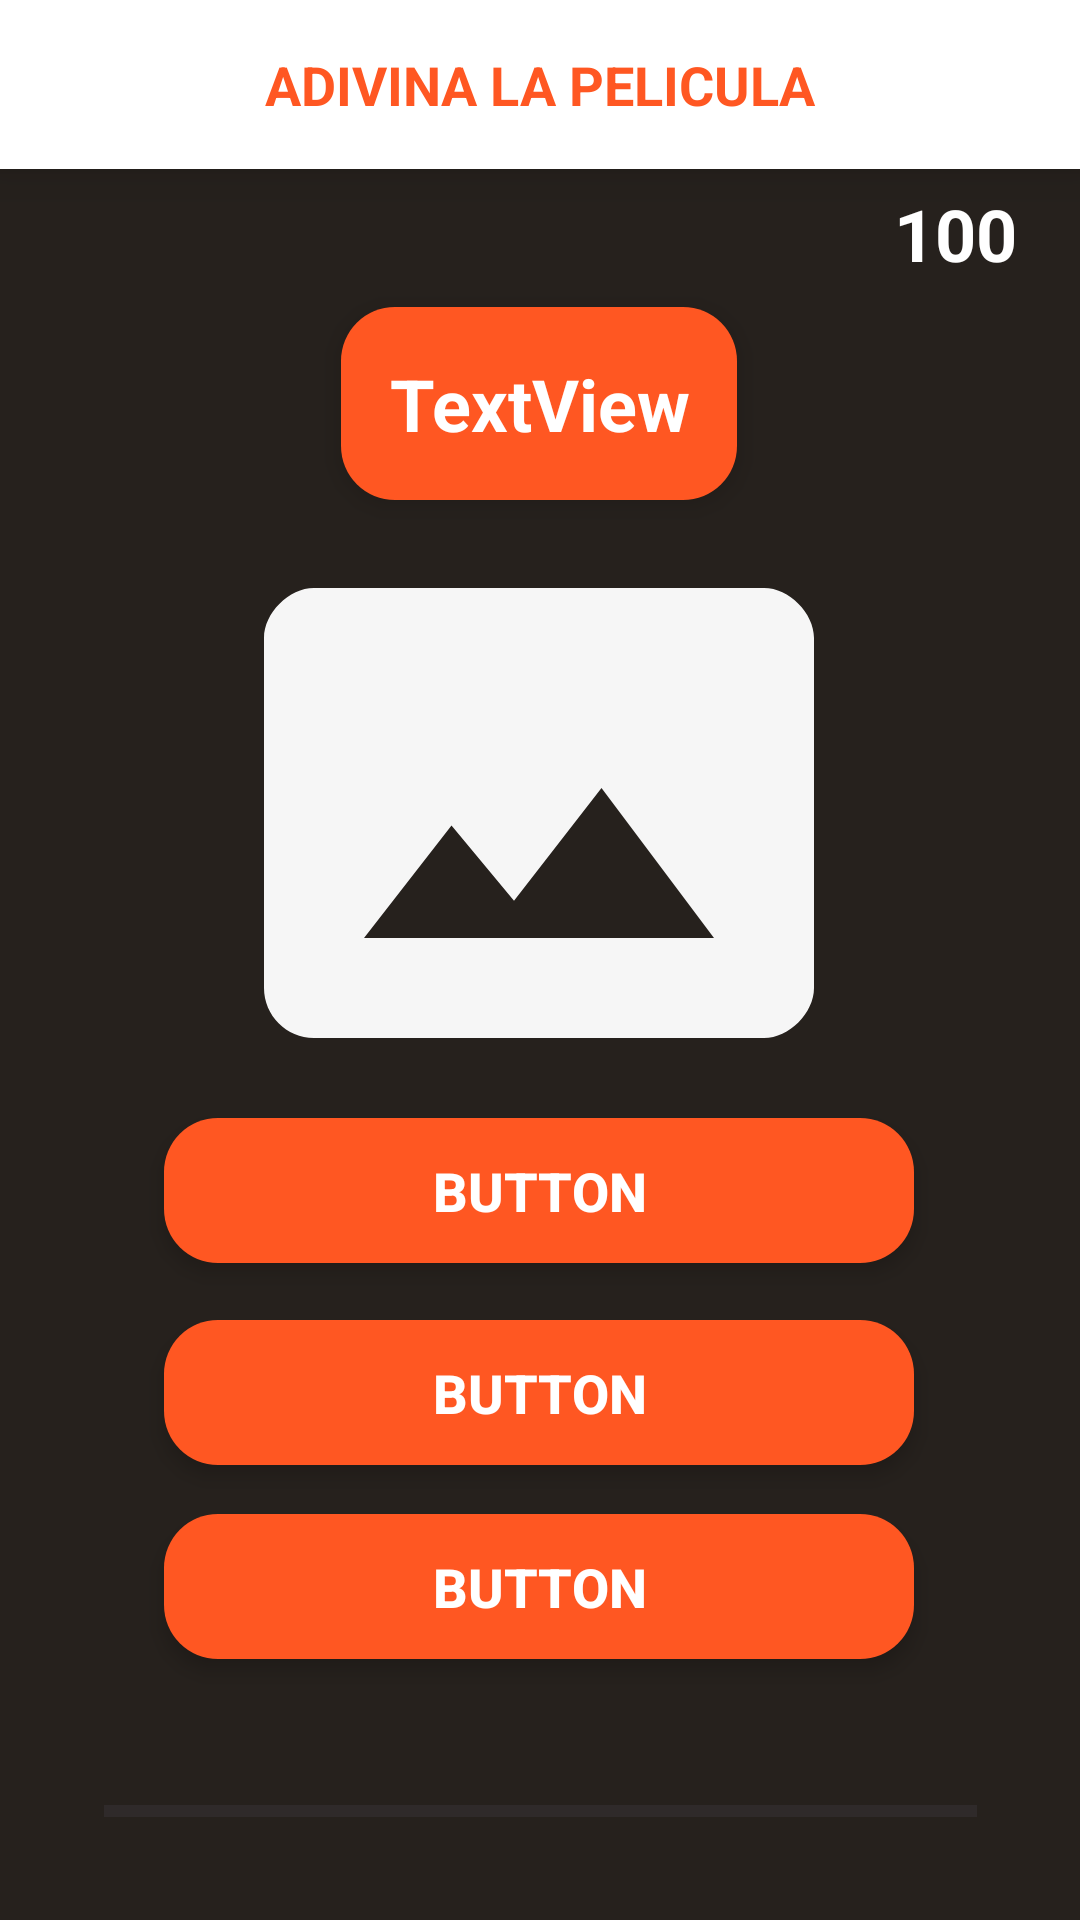

This screen was rendered from an Android layout file. Write that file and the resources it references.
<!-- AndroidManifest.xml: application theme Theme.GuessTheMovie -->
<!-- res/layout/activity_juego.xml -->
<?xml version="1.0" encoding="utf-8"?>
<androidx.constraintlayout.widget.ConstraintLayout xmlns:android="http://schemas.android.com/apk/res/android"
    xmlns:app="http://schemas.android.com/apk/res-auto"
    xmlns:tools="http://schemas.android.com/tools"
    android:layout_width="match_parent"
    android:layout_height="match_parent"
    tools:context=".ActivityConRecycler.activityJuego"
    android:background="@color/negro">

    <ProgressBar
        android:id="@+id/progressBar"
        style="?android:attr/progressBarStyleHorizontal"
        android:layout_width="291dp"
        android:layout_height="44dp"
        app:layout_constraintBottom_toBottomOf="parent"
        app:layout_constraintEnd_toEndOf="parent"
        app:layout_constraintStart_toStartOf="parent"
        app:layout_constraintTop_toTopOf="parent"
        app:layout_constraintVertical_bias="0.976" />

    <TextView
        android:id="@+id/textViewJuego"
        android:layout_width="match_parent"
        android:layout_height="wrap_content"
        android:layout_gravity="center"
        android:layout_marginBottom="16dp"
        android:background="#FFFFFF"
        android:elevation="10sp"
        android:gravity="center"
        android:padding="16dp"
        android:text="ADIVINA LA PELICULA"
        android:textColor="#FF5722"
        android:textSize="18sp"
        android:textStyle="bold"
        app:layout_constraintBottom_toBottomOf="parent"
        app:layout_constraintEnd_toEndOf="parent"
        app:layout_constraintHorizontal_bias="0.0"
        app:layout_constraintStart_toStartOf="parent"
        app:layout_constraintTop_toTopOf="parent"
        app:layout_constraintVertical_bias="0.0" />

    <TextView
        android:id="@+id/textView2Juego"
        style="@style/TextViewStyle"
        android:layout_width="wrap_content"
        android:layout_height="wrap_content"
        android:background="@drawable/round_rectangle"
        android:elevation="5dp"
        android:text="TextView"
        app:layout_constraintBottom_toBottomOf="parent"
        app:layout_constraintEnd_toEndOf="parent"
        app:layout_constraintHorizontal_bias="0.498"
        app:layout_constraintStart_toStartOf="parent"
        app:layout_constraintTop_toTopOf="parent"
        app:layout_constraintVertical_bias="0.178" />

    <ImageView
        android:id="@+id/imageViewJuego"
        android:layout_width="200dp"
        android:layout_height="200dp"

        android:src="@drawable/baseline_photo_size_select_actual_24"
        app:layout_constraintBottom_toBottomOf="parent"
        app:layout_constraintEnd_toEndOf="parent"
        app:layout_constraintHorizontal_bias="0.497"
        app:layout_constraintStart_toStartOf="parent"
        app:layout_constraintTop_toTopOf="parent"
        app:layout_constraintVertical_bias="0.389" />

    <Button
        android:id="@+id/peli2"
        style="@style/ButtonStyle"
        android:layout_width="250dp"
        android:layout_height="wrap_content"
        android:background="@drawable/round_rectangle"
        android:text="Button"
        app:backgroundTint="@null"
        app:layout_constraintBottom_toTopOf="@+id/progressBar"
        app:layout_constraintEnd_toEndOf="parent"
        app:layout_constraintHorizontal_bias="0.496"
        app:layout_constraintStart_toStartOf="parent"
        app:layout_constraintTop_toTopOf="parent"
        app:layout_constraintVertical_bias="0.835" />

    <Button
        android:id="@+id/peli3"
        style="@style/ButtonStyle"
        android:layout_width="250dp"
        android:layout_height="wrap_content"
        android:background="@drawable/round_rectangle"
        android:text="Button"
        app:backgroundTint="@null"
        app:layout_constraintBottom_toTopOf="@+id/progressBar"
        app:layout_constraintEnd_toEndOf="parent"
        app:layout_constraintHorizontal_bias="0.496"
        app:layout_constraintStart_toStartOf="parent"
        app:layout_constraintTop_toTopOf="parent"
        app:layout_constraintVertical_bias="0.96" />

    <Button
        android:id="@+id/peli1"
        style="@style/ButtonStyle"
        android:layout_width="250dp"
        android:layout_height="wrap_content"
        android:background="@drawable/round_rectangle"
        android:text="Button"
        app:backgroundTint="@null"
        app:layout_constraintBottom_toTopOf="@+id/progressBar"
        app:layout_constraintEnd_toEndOf="parent"
        app:layout_constraintHorizontal_bias="0.496"
        app:layout_constraintStart_toStartOf="parent"
        app:layout_constraintTop_toTopOf="parent"
        app:layout_constraintVertical_bias="0.705" />

    <TextView
        android:id="@+id/porcentajeNum"
        android:layout_width="wrap_content"
        android:layout_height="wrap_content"
        android:layout_marginBottom="72dp"
        android:text="100"
        android:textColor="@color/white"
        android:textSize="24sp"
        android:textStyle="bold"
        app:layout_constraintBottom_toBottomOf="parent"
        app:layout_constraintEnd_toEndOf="parent"
        app:layout_constraintHorizontal_bias="0.934"
        app:layout_constraintStart_toStartOf="parent"
        app:layout_constraintTop_toTopOf="parent"
        app:layout_constraintVertical_bias="0.115" />
</androidx.constraintlayout.widget.ConstraintLayout>
<!-- resources referenced by this layout -->
<resources>
  <color name="negro">#26211D</color>
  <color name="white">#FFFFFFFF</color>
  <!-- drawable baseline_photo_size_select_actual_24 (drawable) -->
  <vector android:height="100dp" android:tint="#F6F6F6"
      android:viewportHeight="24" android:viewportWidth="24"
      android:width="100dp" xmlns:android="http://schemas.android.com/apk/res/android">
      <path android:fillColor="@android:color/white" android:pathData="M21,3H3C2,3 1,4 1,5v14c0,1.1 0.9,2 2,2h18c1,0 2,-1 2,-2V5c0,-1 -1,-2 -2,-2zM5,17l3.5,-4.5 2.5,3.01L14.5,11l4.5,6H5z"/>
  </vector>
  <!-- drawable round_rectangle (drawable) -->
  <?xml version="1.0" encoding="utf-8"?>
  <shape xmlns:android="http://schemas.android.com/apk/res/android"
      android:shape="rectangle">
  
      <corners android:radius="18dp" />
      <solid android:color="#FF5722" />
  
  </shape>
  <style name="ButtonStyle">
          <item name="android:layout_width">wrap_content</item>
          <item name="android:layout_height">wrap_content</item>
          <item name="android:padding">12dp</item>
          <item name="android:textSize">18sp</item>
          <item name="android:textColor">#FFFFFF</item>
          <item name="android:textStyle">bold</item>
          <item name="android:background">#FF5722</item>
          <item name="android:layout_margin">8dp</item>
          <item name="android:layout_gravity">center</item>
          <item name="android:elevation">4dp</item>
          <item name="android:stateListAnimator">@null</item>
      </style>
  <style name="TextViewStyle">
          <item name="android:textSize">24sp</item>
          <item name="android:textColor">#FFFFFF</item>
          <item name="android:textStyle">bold</item>
          <item name="android:background">#FF5722</item>
          <item name="android:padding">16dp</item>
          <item name="android:layout_width">wrap_content</item>
          <item name="android:layout_height">wrap_content</item>
          <item name="android:gravity">center</item>
      </style>
  <style name="Theme.GuessTheMovie" parent="Base.Theme.GuessTheMovie" />
  <style name="Base.Theme.GuessTheMovie" parent="Theme.Material3.DayNight.NoActionBar">
          
          
      </style>
</resources>
